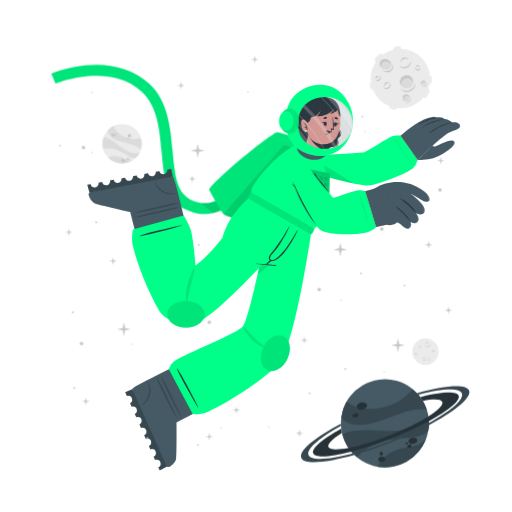
t = 0.00 s
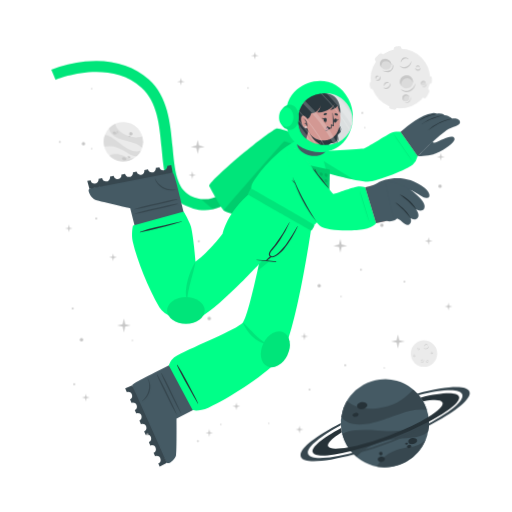
t = 1.13 s
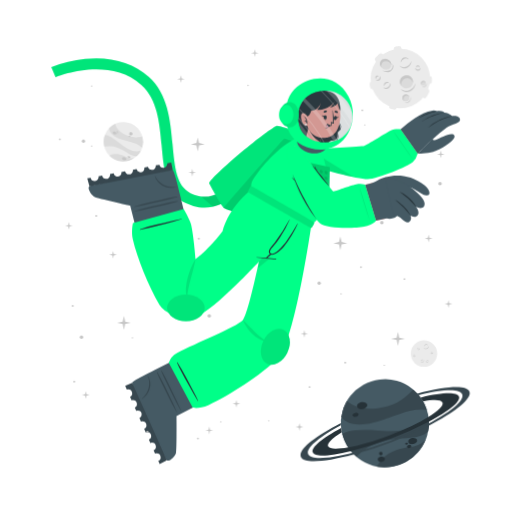
t = 1.88 s
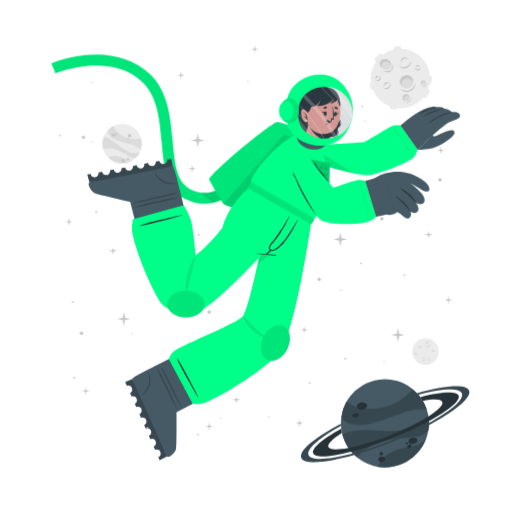
t = 3.00 s
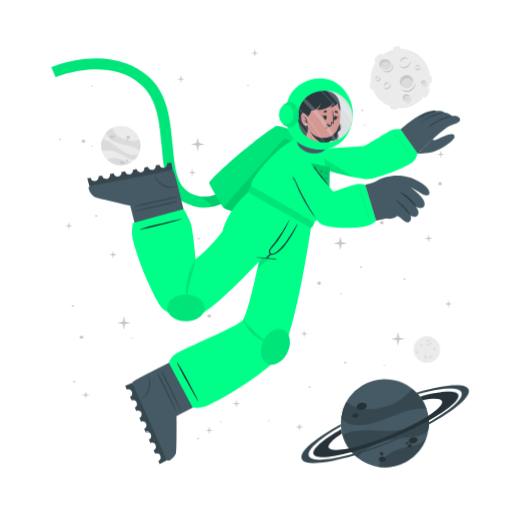
t = 4.13 s
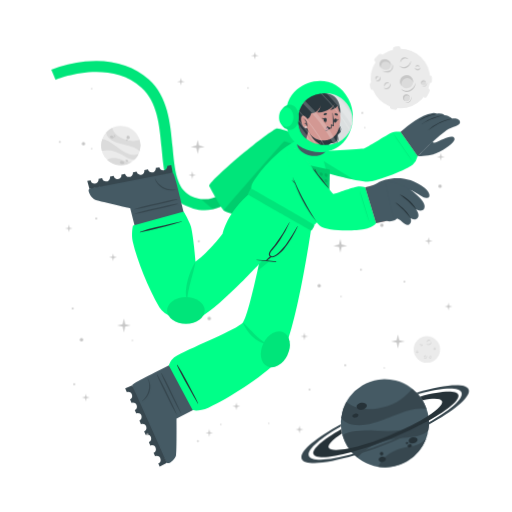
t = 4.88 s

The animated SVG that drew these frames (rendered in a browser with its animation timeline set to each time). Animation: 2 CSS @keyframes rules; one cycle of 6.00 s, repeats indefinitely.

<svg class="animated" id="freepik_stories-astronaut" xmlns="http://www.w3.org/2000/svg" viewBox="0 0 500 500" version="1.1" xmlns:xlink="http://www.w3.org/1999/xlink" xmlns:svgjs="http://svgjs.com/svgjs"><style>svg#freepik_stories-astronaut:not(.animated) .animable {opacity: 0;}svg#freepik_stories-astronaut.animated #freepik--background-complete--inject-87 {animation: 6s Infinite  linear wind;animation-delay: 0s;}svg#freepik_stories-astronaut.animated #freepik--Moon--inject-87 {animation: 6s Infinite  linear wind;animation-delay: 0s;}svg#freepik_stories-astronaut.animated #freepik--Planet--inject-87 {animation: 6s Infinite  linear wind;animation-delay: 0s;}svg#freepik_stories-astronaut.animated #freepik--Character--inject-87 {animation: 6s Infinite  linear floating;animation-delay: 0s;}svg#freepik_stories-astronaut.animated #freepik--Stars--inject-87 {animation: 6s Infinite  linear floating;animation-delay: 0s;}            @keyframes wind {                0% {                    transform: rotate( 0deg );                }                25% {                    transform: rotate( 1deg );                }                75% {                    transform: rotate( -1deg );                }            }                    @keyframes floating {                0% {                    opacity: 1;                    transform: translateY(0px);                }                50% {                    transform: translateY(-10px);                }                100% {                    opacity: 1;                    transform: translateY(0px);                }            }        </style><g id="freepik--background-complete--inject-87" class="animable" style="transform-origin: 261.359px 235.839px;"><g id="ell8jj2wzf29a"><circle cx="119.24" cy="140.32" r="19.23" style="fill: rgb(235, 235, 235); transform-origin: 119.24px 140.32px; transform: rotate(-21.46deg);" class="animable"></circle></g><path d="M137.64,145.92a22.4,22.4,0,0,0-6-3.75c-3.81-1.68-14.18-3.51-19-5.94-6.75-3.4-7.59-7.07-7.55-9a19.38,19.38,0,0,1,5.93-4.35c.48,2,2.29,8,13.5,12,5.79,2,11.33.68,13.21.22A19.13,19.13,0,0,1,137.64,145.92Z" style="fill: rgb(219, 219, 219); transform-origin: 121.778px 134.4px;" id="el0u44jcyz6dy" class="animable"></path><path d="M129.79,156.41A19.27,19.27,0,0,1,105.68,154a15.8,15.8,0,0,1,3.45-1.36c5.17-1.26,10.86,1.21,12.94,2.38A11.36,11.36,0,0,0,129.79,156.41Z" style="fill: rgb(219, 219, 219); transform-origin: 117.735px 155.928px;" id="elyvv0m17ssfi" class="animable"></path><path d="M136.5,148.8l-.24.47-.22.42c-.18.32-.36.62-.55.92s-.35.54-.53.8l-.21.29-.24.32-.24.32-.31.36-.3.36-.27.3c-.2.22-.41.43-.62.64h0c-1.2.37-2.8.21-5.15-.72-3.49-1.37-7.26-4.67-14-7.09a24,24,0,0,0-12.93-.83h0a19.17,19.17,0,0,1,.5-11.63c1.23,0,5.18.52,13.61,7.48a49.9,49.9,0,0,0,8.49,5.81c7.2,3.77,11.36,2.65,13.1,1.78h.13Z" style="fill: rgb(219, 219, 219); transform-origin: 118.269px 143.957px;" id="elspngk1qkft" class="animable"></path><path d="M118.22,156c.34-.78,1.54-1,2.68-.52s1.79,1.54,1.44,2.32-1.54,1-2.68.52S117.88,156.83,118.22,156Z" style="fill: rgb(199, 199, 199); transform-origin: 120.282px 156.9px;" id="elvip9si8ctm" class="animable"></path><path d="M123.66,154.67c.2-.44.91-.55,1.59-.26s1.08.9.89,1.34-.9.56-1.59.26S123.47,155.11,123.66,154.67Z" style="fill: rgb(199, 199, 199); transform-origin: 124.9px 155.212px;" id="elilrl5boaqe" class="animable"></path><path d="M108.75,131.05c.29-.67,1.33-.86,2.33-.42s1.57,1.33,1.28,2-1.34.86-2.34.42S108.45,131.72,108.75,131.05Z" style="fill: rgb(199, 199, 199); transform-origin: 110.553px 131.84px;" id="elrz5ppwk0rqj" class="animable"></path><path d="M112.29,130.39a.84.84,0,0,1,1.13-.28.85.85,0,0,1,.57,1,1,1,0,0,1-1.7-.74Z" style="fill: rgb(199, 199, 199); transform-origin: 113.151px 130.697px;" id="elcnobw66ek1s" class="animable"></path><path d="M112.86,132.17a.53.53,0,0,1,.71-.15c.3.13.47.41.37.62s-.41.28-.71.15S112.77,132.39,112.86,132.17Z" style="fill: rgb(199, 199, 199); transform-origin: 113.402px 132.399px;" id="el5vhyw91z4xv" class="animable"></path><path d="M124.86,132.22a1.64,1.64,0,1,1,1,1.71A1.42,1.42,0,0,1,124.86,132.22Z" style="fill: rgb(199, 199, 199); transform-origin: 126.473px 132.415px;" id="elu6nlxalpdzi" class="animable"></path><path d="M124.4,134.84a.76.76,0,1,1,.42.92A.73.73,0,0,1,124.4,134.84Z" style="fill: rgb(199, 199, 199); transform-origin: 125.123px 135.064px;" id="el30950qnzfiu" class="animable"></path><circle cx="415.48" cy="343.36" r="12.93" style="fill: rgb(235, 235, 235); transform-origin: 415.48px 343.36px;" id="el27v3aqnxgnx" class="animable"></circle><path d="M420.19,335.69a2.92,2.92,0,0,1-.48,1.75,3.45,3.45,0,0,1-1.41,1.24,2.56,2.56,0,0,1-1.9.17,2.7,2.7,0,0,1-1.44-1.12,3.71,3.71,0,0,0,1.55.69,2.33,2.33,0,0,0,.79,0,2.68,2.68,0,0,0,.76-.24l.36-.2c.11-.08.23-.15.33-.23a3.24,3.24,0,0,0,.6-.57A4.54,4.54,0,0,0,420.19,335.69Z" style="fill: rgb(199, 199, 199); transform-origin: 417.577px 337.324px;" id="elxxs6p63z56e" class="animable"></path><path d="M415.54,336.43a1.84,1.84,0,0,1,.27-1.24,2.23,2.23,0,0,1,1-.88,1.76,1.76,0,0,1,1.35-.1,1.7,1.7,0,0,1,1,.83,2.8,2.8,0,0,0-1.08-.4,1.69,1.69,0,0,0-1,.18A3.06,3.06,0,0,0,415.54,336.43Z" style="fill: rgb(199, 199, 199); transform-origin: 417.341px 335.275px;" id="elzotpo25tei" class="animable"></path><path d="M415.48,349.44a1.79,1.79,0,0,1,0,1.23,2.13,2.13,0,0,1-.75,1.05,1.71,1.71,0,0,1-2.35-.25,3.35,3.35,0,0,0,1.1.15,1.62,1.62,0,0,0,.91-.35,2.67,2.67,0,0,0,.69-.77A3.41,3.41,0,0,0,415.48,349.44Z" style="fill: rgb(199, 199, 199); transform-origin: 413.984px 350.758px;" id="elvu2btlayqs" class="animable"></path><path d="M412.8,350.91a1.14,1.14,0,0,1-.09-.87,1.49,1.49,0,0,1,.52-.76,1.2,1.2,0,0,1,.93-.23,1.1,1.1,0,0,1,.73.48,2.46,2.46,0,0,0-.75,0,1.18,1.18,0,0,0-.56.24A2.18,2.18,0,0,0,412.8,350.91Z" style="fill: rgb(199, 199, 199); transform-origin: 413.776px 349.972px;" id="el1rcc7dinerx" class="animable"></path><path d="M410.82,337.8a1.15,1.15,0,0,1,.37.83,1.3,1.3,0,0,1-.37.92,1.15,1.15,0,0,1-.95.32,1.35,1.35,0,0,1-.81-.39,3.94,3.94,0,0,0,.8-.05,1.06,1.06,0,0,0,.56-.28,1.37,1.37,0,0,0,.33-.56A2.45,2.45,0,0,0,410.82,337.8Z" style="fill: rgb(199, 199, 199); transform-origin: 410.125px 338.84px;" id="elcdieyju2z1m" class="animable"></path><path d="M409.22,339.06a.74.74,0,0,1-.33-.57.91.91,0,0,1,.26-.68.82.82,0,0,1,.71-.23.81.81,0,0,1,.55.34,4.08,4.08,0,0,0-.54.1.76.76,0,0,0-.32.19,1.13,1.13,0,0,0-.22.32A2.13,2.13,0,0,0,409.22,339.06Z" style="fill: rgb(199, 199, 199); transform-origin: 409.65px 338.315px;" id="elztxrveifd2" class="animable"></path><path d="M419.81,351.44a1.14,1.14,0,0,1-.72.56,1.26,1.26,0,0,1-1-.14,1.14,1.14,0,0,1-.54-.83,1.36,1.36,0,0,1,.18-.89,3.66,3.66,0,0,0,.25.77,1,1,0,0,0,.4.47,1.32,1.32,0,0,0,.63.18A2.6,2.6,0,0,0,419.81,351.44Z" style="fill: rgb(199, 199, 199); transform-origin: 418.673px 351.093px;" id="elp9w1888kt6q" class="animable"></path><path d="M418.2,350.19a.75.75,0,0,1,.47-.45.87.87,0,0,1,.72.08.82.82,0,0,1,.4.63.9.9,0,0,1-.19.62,4.78,4.78,0,0,0-.24-.5.63.63,0,0,0-.25-.26.91.91,0,0,0-.37-.13A1.65,1.65,0,0,0,418.2,350.19Z" style="fill: rgb(199, 199, 199); transform-origin: 418.996px 350.383px;" id="elk5sfgj0mexf" class="animable"></path><path d="M424.24,342.34a1.16,1.16,0,0,1-.28.86,1.27,1.27,0,0,1-.88.44,1.13,1.13,0,0,1-.92-.39,1.29,1.29,0,0,1-.35-.83,3.82,3.82,0,0,0,.63.5,1.09,1.09,0,0,0,.6.16,1.31,1.31,0,0,0,.62-.21A2.35,2.35,0,0,0,424.24,342.34Z" style="fill: rgb(199, 199, 199); transform-origin: 423.027px 342.991px;" id="el1vt0cooqnoc" class="animable"></path><path d="M422.2,342.21a.75.75,0,0,1,.14-.64.93.93,0,0,1,.65-.34.8.8,0,0,1,.68.3.88.88,0,0,1,.19.62,3.83,3.83,0,0,0-.48-.28.74.74,0,0,0-.36-.08,1.13,1.13,0,0,0-.38.1A2.38,2.38,0,0,0,422.2,342.21Z" style="fill: rgb(199, 199, 199); transform-origin: 423.021px 341.719px;" id="eltoxg5b28oz" class="animable"></path><path d="M407.1,345.26a1.13,1.13,0,0,1-.27.87,1.27,1.27,0,0,1-.88.44,1.16,1.16,0,0,1-.93-.39,1.4,1.4,0,0,1-.35-.83,4.33,4.33,0,0,0,.64.5,1.07,1.07,0,0,0,.6.16,1.35,1.35,0,0,0,.62-.21A2,2,0,0,0,407.1,345.26Z" style="fill: rgb(199, 199, 199); transform-origin: 405.889px 345.916px;" id="elfzuenz3ixp" class="animable"></path><path d="M405.07,345.14a.75.75,0,0,1,.14-.64.89.89,0,0,1,.64-.34.79.79,0,0,1,.68.3.85.85,0,0,1,.2.62,3.83,3.83,0,0,0-.48-.28.66.66,0,0,0-.36-.08,1.13,1.13,0,0,0-.38.1A2.38,2.38,0,0,0,405.07,345.14Z" style="fill: rgb(199, 199, 199); transform-origin: 405.891px 344.649px;" id="el2zrggol8srg" class="animable"></path></g><g id="freepik--Moon--inject-87" class="animable" style="transform-origin: 391.45px 76.1246px;"><path d="M370.11,60.15l3.44-3.43a2.52,2.52,0,0,0,0-3.56h0a2.5,2.5,0,0,0-3.56,0l-3.44,3.43a2.52,2.52,0,0,0,0,3.56h0A2.52,2.52,0,0,0,370.11,60.15Z" style="fill: rgb(235, 235, 235); transform-origin: 370.05px 56.6508px;" id="elg4gsi29msgk" class="animable"></path><path d="M417,94.19l2.18-4.34a2.5,2.5,0,0,0-1.12-3.38h0a2.51,2.51,0,0,0-3.38,1.12l-2.18,4.34a2.53,2.53,0,0,0,1.12,3.38h0A2.52,2.52,0,0,0,417,94.19Z" style="fill: rgb(235, 235, 235); transform-origin: 415.845px 90.8883px;" id="eljwn6x7e4osb" class="animable"></path><path d="M387,50.45l2.58-.36a2.52,2.52,0,0,0,2.14-2.85h0a2.52,2.52,0,0,0-2.85-2.14l-2.58.37a2.52,2.52,0,0,0-2.14,2.85h0A2.51,2.51,0,0,0,387,50.45Z" style="fill: rgb(235, 235, 235); transform-origin: 387.935px 47.7758px;" id="elbgpm0axxr6" class="animable"></path><path d="M366.46,84.53l-.37-2.59a2.52,2.52,0,0,0-2.85-2.13h0a2.52,2.52,0,0,0-2.14,2.85l.37,2.58a2.53,2.53,0,0,0,2.85,2.14h0A2.52,2.52,0,0,0,366.46,84.53Z" style="fill: rgb(235, 235, 235); transform-origin: 363.78px 83.5943px;" id="elj0wp0ra269" class="animable"></path><g id="ela4ui8ckk8a6"><rect x="415.49" y="75.26" width="7.64" height="5.03" rx="2.16" style="fill: rgb(235, 235, 235); transform-origin: 419.31px 77.775px; transform: rotate(90deg);" class="animable"></rect></g><path d="M382.28,106.41l2.52.68a2.52,2.52,0,0,0,3.08-1.78h0a2.52,2.52,0,0,0-1.78-3.09l-2.52-.67a2.51,2.51,0,0,0-3.08,1.78h0A2.51,2.51,0,0,0,382.28,106.41Z" style="fill: rgb(235, 235, 235); transform-origin: 384.19px 104.319px;" id="elim85jq1pr6m" class="animable"></path><circle cx="391" cy="76.69" r="29.05" style="fill: rgb(235, 235, 235); transform-origin: 391px 76.69px;" id="elvekwtezdj" class="animable"></circle><path d="M401.57,59.46a6.51,6.51,0,0,1-1.08,3.94,7.8,7.8,0,0,1-3.15,2.79,5.76,5.76,0,0,1-4.27.36,6,6,0,0,1-3.25-2.49,8.71,8.71,0,0,0,3.49,1.53,5.07,5.07,0,0,0,1.78,0,5.38,5.38,0,0,0,1.69-.54,9.1,9.1,0,0,0,.81-.44c.26-.17.52-.33.76-.52a8.54,8.54,0,0,0,1.35-1.27A9.92,9.92,0,0,0,401.57,59.46Z" style="fill: rgb(199, 199, 199); transform-origin: 395.699px 63.1311px;" id="el45jlg56rumr" class="animable"></path><path d="M391.13,61.13a4.13,4.13,0,0,1,.6-2.78,5.18,5.18,0,0,1,2.19-2,3.9,3.9,0,0,1,3-.22A3.84,3.84,0,0,1,399.12,58a6.52,6.52,0,0,0-2.41-.89,3.94,3.94,0,0,0-2.24.4A6.81,6.81,0,0,0,391.13,61.13Z" style="fill: rgb(199, 199, 199); transform-origin: 395.105px 58.5293px;" id="elgoadzzmmz88" class="animable"></path><path d="M381.29,81.08a3.94,3.94,0,0,1,.07,2.77,4.82,4.82,0,0,1-1.68,2.35,3.78,3.78,0,0,1-2.86.77,3.84,3.84,0,0,1-2.43-1.34,7,7,0,0,0,2.48.35,3.69,3.69,0,0,0,2-.79,6,6,0,0,0,1.55-1.73A7.44,7.44,0,0,0,381.29,81.08Z" style="fill: rgb(199, 199, 199); transform-origin: 377.984px 84.0434px;" id="el0vv52a6e0bn" class="animable"></path><path d="M375.27,84.38a2.57,2.57,0,0,1-.19-1.95,3.19,3.19,0,0,1,1.16-1.7,2.65,2.65,0,0,1,2.08-.52A2.44,2.44,0,0,1,380,81.28a5.58,5.58,0,0,0-1.7-.08,2.69,2.69,0,0,0-1.26.54A4.94,4.94,0,0,0,375.27,84.38Z" style="fill: rgb(199, 199, 199); transform-origin: 377.485px 82.2756px;" id="elwg23aubz3te" class="animable"></path><path d="M370.87,74.62a2.57,2.57,0,0,1,.83,1.86,2.85,2.85,0,0,1-.82,2,2.52,2.52,0,0,1-2.13.73,3.06,3.06,0,0,1-1.83-.87,10,10,0,0,0,1.81-.12,2.33,2.33,0,0,0,1.25-.63,2.88,2.88,0,0,0,.73-1.26A5.13,5.13,0,0,0,370.87,74.62Z" style="fill: rgb(199, 199, 199); transform-origin: 369.31px 76.9261px;" id="el27emuvomp0c" class="animable"></path><path d="M367.27,77.44a1.68,1.68,0,0,1-.72-1.29,2,2,0,0,1,.58-1.52,1.77,1.77,0,0,1,1.58-.51,1.88,1.88,0,0,1,1.25.75,10.76,10.76,0,0,0-1.23.24,1.6,1.6,0,0,0-.7.41,2.28,2.28,0,0,0-.49.73A4.57,4.57,0,0,0,367.27,77.44Z" style="fill: rgb(199, 199, 199); transform-origin: 368.253px 75.7663px;" id="el9m34tjkfdiw" class="animable"></path><path d="M410.67,66a2.6,2.6,0,0,1-.62,1.94,2.84,2.84,0,0,1-2,1,2.57,2.57,0,0,1-2.07-.87,3,3,0,0,1-.78-1.87,9,9,0,0,0,1.43,1.11,2.23,2.23,0,0,0,1.34.36,3,3,0,0,0,1.39-.45A5.56,5.56,0,0,0,410.67,66Z" style="fill: rgb(199, 199, 199); transform-origin: 407.941px 67.4719px;" id="el6lg16eipefs" class="animable"></path><path d="M406.11,65.73a1.66,1.66,0,0,1,.31-1.44,2,2,0,0,1,1.44-.76,1.82,1.82,0,0,1,1.53.68,1.88,1.88,0,0,1,.43,1.39,9.72,9.72,0,0,0-1.08-.63,1.49,1.49,0,0,0-.8-.17,2.38,2.38,0,0,0-.85.22A4.64,4.64,0,0,0,406.11,65.73Z" style="fill: rgb(199, 199, 199); transform-origin: 407.944px 64.6284px;" id="eljd5klynt12k" class="animable"></path><g id="elgyto17yelxq"><ellipse cx="397.01" cy="79.87" rx="6.44" ry="6.4" style="fill: rgb(219, 219, 219); transform-origin: 397.01px 79.87px; transform: rotate(-65.97deg);" class="animable"></ellipse></g><path d="M400,76.84a5.81,5.81,0,0,1,3.31,4.1,6.41,6.41,0,1,0-11.2,3.11,5.78,5.78,0,0,1,.2-4.24A5.84,5.84,0,0,1,400,76.84Z" style="fill: rgb(199, 199, 199); transform-origin: 396.987px 78.7649px;" id="el5zcz64ev2ws" class="animable"></path><path d="M405.88,81a8.26,8.26,0,0,1-1.41,4.8,9.87,9.87,0,0,1-3.87,3.38,7.16,7.16,0,0,1-5.18.47,7.62,7.62,0,0,1-4-3,10.25,10.25,0,0,0,4.28,2,10.54,10.54,0,0,0,1.13.11,5.87,5.87,0,0,0,1.11-.09A7.1,7.1,0,0,0,400,88c.34-.17.69-.36,1-.55s.65-.42.94-.67a10.52,10.52,0,0,0,1.67-1.6A11.59,11.59,0,0,0,405.88,81Z" style="fill: rgb(199, 199, 199); transform-origin: 398.651px 85.4656px;" id="elmy2t38n0x8s" class="animable"></path><path d="M412.91,83.39a2.4,2.4,0,1,0-1.78-2.87A2.39,2.39,0,0,0,412.91,83.39Z" style="fill: rgb(219, 219, 219); transform-origin: 413.468px 81.0561px;" id="elkisc4i4zeh" class="animable"></path><path d="M414.34,79.73A2.18,2.18,0,0,1,415.85,81,2.43,2.43,0,0,0,414,78.71a2.4,2.4,0,0,0-2.87,1.81,2.37,2.37,0,0,0,.84,2.41,2.12,2.12,0,0,1-.23-1.57A2.17,2.17,0,0,1,414.34,79.73Z" style="fill: rgb(199, 199, 199); transform-origin: 413.458px 80.7904px;" id="el1p11nnfm0h8" class="animable"></path><path d="M416.78,80.82a2.9,2.9,0,0,1-.12,1.88,3.54,3.54,0,0,1-1.18,1.55,2.64,2.64,0,0,1-1.91.54,2.74,2.74,0,0,1-1.69-.86,4.09,4.09,0,0,0,1.71.37,2.65,2.65,0,0,0,1.51-.55A4.36,4.36,0,0,0,416.78,80.82Z" style="fill: rgb(199, 199, 199); transform-origin: 414.381px 82.813px;" id="elykjsob96ve" class="animable"></path><path d="M396.44,98.94a3.41,3.41,0,1,0-3.21-3.59A3.41,3.41,0,0,0,396.44,98.94Z" style="fill: rgb(219, 219, 219); transform-origin: 396.635px 95.5356px;" id="elh9qv4jy2k8r" class="animable"></path><path d="M397.54,93.46a3.07,3.07,0,0,1,2.41,1.4A3.4,3.4,0,1,0,395,98.53a3.1,3.1,0,0,1,2.54-5.07Z" style="fill: rgb(199, 199, 199); transform-origin: 396.584px 95.335px;" id="el6orknr54k6s" class="animable"></path><path d="M401.22,94.38a4.48,4.48,0,0,1,.19,2.64,5.13,5.13,0,0,1-1.27,2.4,3.72,3.72,0,0,1-2.46,1.21,4.06,4.06,0,0,1-2.56-.69,5.23,5.23,0,0,0,2.5.2A3.76,3.76,0,0,0,399.68,99a5.84,5.84,0,0,0,1.26-2.1A6.18,6.18,0,0,0,401.22,94.38Z" style="fill: rgb(199, 199, 199); transform-origin: 398.323px 97.5099px;" id="el01e5i3ptayyl" class="animable"></path><path d="M381.24,66c-1.53,2.35-4.93,2.85-7.58,1.11s-3.57-5.05-2-7.4,4.93-2.84,7.59-1.11S382.78,63.69,381.24,66Z" style="fill: rgb(219, 219, 219); transform-origin: 376.446px 62.8572px;" id="elbq3faafg55d" class="animable"></path><path d="M372.8,62a4.43,4.43,0,0,0-.25,4.28,5.25,5.25,0,0,1-.92-6.49c1.53-2.35,4.93-2.85,7.59-1.11A5.83,5.83,0,0,1,382,63.9a5.53,5.53,0,0,0-2.29-3C377.28,59.37,374.19,59.82,372.8,62Z" style="fill: rgb(199, 199, 199); transform-origin: 376.453px 61.9611px;" id="el429auomsk9p" class="animable"></path><path d="M383.12,62.16a5.49,5.49,0,0,1,.75,4.14,5.12,5.12,0,0,1-.95,2,6.39,6.39,0,0,1-1.66,1.53,6.23,6.23,0,0,1-2.15.73,7.29,7.29,0,0,1-2.19-.06,9.09,9.09,0,0,1-3.84-1.67,17.88,17.88,0,0,0,3.95.68,6.51,6.51,0,0,0,3.58-.77A5.47,5.47,0,0,0,382,67.59a5,5,0,0,0,.94-1.57A7.25,7.25,0,0,0,383.12,62.16Z" style="fill: rgb(199, 199, 199); transform-origin: 378.538px 66.3877px;" id="elxh6vzl9cd2" class="animable"></path></g><g id="freepik--Planet--inject-87" class="animable" style="transform-origin: 376.139px 413.34px;"><g id="elqxy29avnnm"><circle cx="375.87" cy="413.34" r="43.02" style="fill: rgb(69, 90, 100); transform-origin: 375.87px 413.34px; transform: rotate(-74.9951deg);" class="animable"></circle></g><path d="M416.74,399.89a50.6,50.6,0,0,0-15.8.88c-9.14,1.83-30.47,11.81-42.37,13.55-16.73,2.46-23-3.17-25.36-6.69a43,43,0,0,1,5.28-15.58c3.38,2.95,14.49,11.72,40.09,4.53,13.2-3.72,21.59-13.34,24.44-16.6A42.76,42.76,0,0,1,416.74,399.89Z" style="fill: rgb(55, 71, 79); transform-origin: 374.975px 397.452px;" id="elb5er6chiop7" class="animable"></path><path d="M415.87,429.18a43.05,43.05,0,0,1-47.24,26.58,34.45,34.45,0,0,1,4.55-6.94c7.84-9,21.44-11.76,26.75-12.3A25.27,25.27,0,0,0,415.87,429.18Z" style="fill: rgb(55, 71, 79); transform-origin: 392.25px 442.775px;" id="elwzv45lqlivd" class="animable"></path><path d="M418.36,406.64c.07.39.12.77.17,1.16s.09.71.13,1.06c.08.8.15,1.6.18,2.39s.06,1.44.06,2.14c0,.27,0,.53,0,.8s0,.6,0,.89,0,.6,0,.9-.05.7-.08,1.06-.06.7-.1,1-.08.6-.11.9c-.09.66-.19,1.3-.31,1.95h0c-1.72,2.21-4.86,4-10.34,5.31-8.16,2-19.29.8-34.76,5.06a53.84,53.84,0,0,0-24.73,15.11h0a42.85,42.85,0,0,1-14.05-21.9c2.19-1.67,10.15-5.73,34.51-3.84a112.29,112.29,0,0,0,23-.3c18-2.36,24.21-9.77,26.27-13.61h0A1.82,1.82,0,0,1,418.36,406.64Z" style="fill: rgb(55, 71, 79); transform-origin: 376.66px 426.505px;" id="el6xaqx8a0spo" class="animable"></path><path d="M358.4,395.52c.37,1.88-1.55,3.83-4.28,4.35s-5.23-.56-5.6-2.44,1.56-3.82,4.28-4.35S358,393.65,358.4,395.52Z" style="fill: rgb(38, 50, 56); transform-origin: 353.46px 396.474px;" id="elua7um21gpus" class="animable"></path><path d="M350.11,404.94c.2,1.06-1,2.17-2.6,2.49s-3.13-.28-3.33-1.34.95-2.17,2.59-2.49S349.9,403.89,350.11,404.94Z" style="fill: rgb(38, 50, 56); transform-origin: 347.145px 405.515px;" id="el818fcthgbcj" class="animable"></path><path d="M407.54,429.57c.31,1.6-1.38,3.27-3.76,3.74s-4.58-.47-4.89-2.07,1.37-3.28,3.76-3.74S407.23,428,407.54,429.57Z" style="fill: rgb(38, 50, 56); transform-origin: 403.215px 430.408px;" id="elsb9sxh5nkpg" class="animable"></path><path d="M401.85,435.28c.17.85-.61,1.72-1.74,1.94a1.87,1.87,0,0,1-2.33-1.15c-.17-.85.61-1.72,1.74-1.94A1.87,1.87,0,0,1,401.85,435.28Z" style="fill: rgb(38, 50, 56); transform-origin: 399.815px 435.675px;" id="elxlrus8oid8n" class="animable"></path><path d="M398.54,432.72c.1.51-.4,1-1.12,1.18s-1.38-.17-1.48-.68.4-1,1.12-1.18S398.44,432.21,398.54,432.72Z" style="fill: rgb(38, 50, 56); transform-origin: 397.24px 432.97px;" id="elwd8ltb82kmr" class="animable"></path><path d="M376.35,447.84c.28,1.44-1,2.9-3,3.27s-3.68-.5-4-1.93,1-2.89,2.95-3.26S376.08,446.41,376.35,447.84Z" style="fill: rgb(38, 50, 56); transform-origin: 372.845px 448.515px;" id="el7yknj3pzzie" class="animable"></path><path d="M373.89,442.43a1.71,1.71,0,1,1-1.95-1.16A1.6,1.6,0,0,1,373.89,442.43Z" style="fill: rgb(38, 50, 56); transform-origin: 372.261px 442.94px;" id="el3ct2y1hoaxi" class="animable"></path><path d="M418.84,411.25a346.49,346.49,0,0,1-36.64,16.83,342.87,342.87,0,0,1-39.21,13c-20.61,5.36-35.3,6.29-37.19,1.5s9.19-14.09,27.36-24.08c.12,1,.28,2,.47,3l.24,1.14c-9.22,5.86-14.34,10.93-13.19,13.85s8.58,3.14,19.59,1c10.78-2.08,25-6.36,40.23-12.37s28.57-12.64,37.86-18.51c9.46-5.95,14.73-11.13,13.56-14.09s-8.33-3.11-19-1.11a39.26,39.26,0,0,0-2.42-3.66c20.51-5.31,35.53-6.12,37.42-1.34S438.08,400.88,418.84,411.25Z" style="fill: rgb(38, 50, 56); transform-origin: 376.855px 414.472px;" id="el5hlcu0zbsqr" class="animable"></path><path d="M418.86,415.07a383.2,383.2,0,0,1-35.81,16.44h0A380.06,380.06,0,0,1,346,444.31c-28.14,8-49.06,9.59-51.78,2.82s13.19-19.8,38.63-33.31c0,.66,0,1.33.08,2-21.11,11.64-34,22.68-31.68,28.49s19.63,4.87,43.31-1.47A359.42,359.42,0,0,0,418.89,413c21.4-11.74,34.49-22.91,32.14-28.76s-19.17-4.89-42.38,1.23c-.43-.51-.88-1-1.34-1.5,27.63-7.77,48.08-9.23,50.76-2.54S444.64,401.45,418.86,415.07Z" style="fill: rgb(55, 71, 79); transform-origin: 376.139px 414.278px;" id="elotf5ft4ej6s" class="animable"></path></g><g id="freepik--Character--inject-87" class="animable" style="transform-origin: 249.682px 261.365px;"><path d="M194.2,208.66a44.5,44.5,0,0,1-12.75-4c-19.36-9.4-21.44-32.18-23.64-56.3-2-22.22-4.13-45.19-19.67-59.06-32.35-28.84-83.35-7.81-83.86-7.59l-4.19-9.88a124.34,124.34,0,0,1,33.06-8c25-2.52,46.52,3.5,62.12,17.42,18.71,16.68,21.11,42.93,23.22,66.09,2,21.93,3.73,40.87,17.64,47.62,29.16,14.15,48.44-21.19,49.24-22.7l9.48,5a77.22,77.22,0,0,1-16.57,20.32C217.57,206.71,206,210.43,194.2,208.66Z" style="fill: rgb(0, 255, 136); transform-origin: 147.47px 136.179px;" id="elbcjpxwui03" class="animable"></path><g id="eluu7b9fhfp5"><path d="M194.2,208.66a44.5,44.5,0,0,1-12.75-4c-19.36-9.4-21.44-32.18-23.64-56.3-2-22.22-4.13-45.19-19.67-59.06-32.35-28.84-83.35-7.81-83.86-7.59l-4.19-9.88a124.34,124.34,0,0,1,33.06-8c25-2.52,46.52,3.5,62.12,17.42,18.71,16.68,21.11,42.93,23.22,66.09,2,21.93,3.73,40.87,17.64,47.62,29.16,14.15,48.44-21.19,49.24-22.7l9.48,5a77.22,77.22,0,0,1-16.57,20.32C217.57,206.71,206,210.43,194.2,208.66Z" style="opacity: 0.1; transform-origin: 147.47px 136.179px;" class="animable"></path></g><g id="el5ee7hk85jfo"><path d="M244.85,177.29a77.09,77.09,0,0,1-16.57,20.31c-6.44,5.48-13.2,9-20.13,10.56L196.08,198c23.52,3.15,38.58-24.45,39.3-25.77Z" style="opacity: 0.1; transform-origin: 220.465px 190.195px;" class="animable"></path></g><path d="M278.67,229.5c-.95.56-57.57-18.31-60-20.06a1.59,1.59,0,0,1-.31-.29c-2.77-2.73-13.24-22-14-23.51-1.84-3.85,55.21-51.93,65.82-56.39,2.66-1.12,37.51,11.34,42.73,16.4,2.24,2.17,6.45,10.95,6.22,12.15h0C318.76,159.52,279.63,228.94,278.67,229.5Z" style="fill: rgb(0, 255, 136); transform-origin: 261.728px 179.346px;" id="eluqpi4z219ws" class="animable"></path><g id="elckgcp07qyvb"><path d="M278.67,229.5c-.95.56-57.57-18.31-60-20.06a1.59,1.59,0,0,1-.31-.29c-2.77-2.73-13.24-22-14-23.51-1.84-3.85,55.21-51.93,65.82-56.39,2.66-1.12,37.51,11.34,42.73,16.4,2.24,2.17,6.45,10.95,6.22,12.15h0C318.76,159.52,279.63,228.94,278.67,229.5Z" style="opacity: 0.1; transform-origin: 261.728px 179.346px;" class="animable"></path></g><g id="elkzy5t5bhfen"><path d="M278.67,229.5c-.95.56-57.57-18.31-60-20.06a1.59,1.59,0,0,1-.31-.29c10.24-11.85,58.36-67.42,59.22-67.56s33.84,12.65,41.56,16.22C318.76,159.52,279.63,228.94,278.67,229.5Z" style="opacity: 0.1; transform-origin: 268.75px 185.551px;" class="animable"></path></g><path d="M196.48,344.63l-45.12,22.73c-8.64,4.29-16.14,8.22-19.83,10.61a.09.09,0,0,0-.06,0c-1.4.9-2.24,1.57-2.36,2l0,.08c-.46,3.44,31.87,73.53,33.82,75.59s8-3.33,8.91-7.05.53-36.1.53-36.1l44.85-23.13Z" style="fill: rgb(69, 90, 100); transform-origin: 173.163px 400.363px;" id="elqrekbpat8bk" class="animable"></path><path d="M122.25,383l1.61,3.65a3.8,3.8,0,0,1,1.31-.23,3.9,3.9,0,0,1,1.83,7.34l1.45,3.32a3.82,3.82,0,0,1,1.36-.25,3.89,3.89,0,0,1,1.78,7.35l1.46,3.33a3.55,3.55,0,0,1,1.39-.27,3.89,3.89,0,0,1,3.89,3.89,3.85,3.85,0,0,1-2.15,3.48l1.46,3.31a4.06,4.06,0,0,1,1.45-.27,3.89,3.89,0,0,1,1.69,7.4l1.46,3.31a3.84,3.84,0,0,1,1.48-.3,3.89,3.89,0,0,1,1.65,7.42l1.46,3.31a3.58,3.58,0,0,1,1.52-.32,3.9,3.9,0,0,1,1.62,7.44l1.46,3.32a3.64,3.64,0,0,1,1.57-.35,3.9,3.9,0,0,1,1.57,7.46l1.37,3.12,7-3.79L129.11,380Z" style="fill: rgb(55, 71, 79); transform-origin: 142.595px 419.73px;" id="elkbk5adc8q" class="animable"></path><path d="M144.47,373.18a16.37,16.37,0,0,1,1.62,13.09c-1.18,3.56-3.52,7.36-7.28,9.3-.11.06-.22-.14-.12-.21,6.4-4.92,9-14.69,5.56-22.06A.13.13,0,0,1,144.47,373.18Z" style="fill: rgb(55, 71, 79); transform-origin: 142.716px 384.361px;" id="eldduct9i25vh" class="animable"></path><path d="M153.72,369.74c2.88,4.77,5.37,9.78,7.8,14.79s4.78,9.94,7.13,14.93c1.34,2.86,2.68,5.73,3.86,8.66a.16.16,0,0,1-.29.14c-2.81-4.81-5.27-9.84-7.79-14.8s-5-9.85-7.34-14.83c-1.37-2.86-2.65-5.74-3.8-8.69A.24.24,0,0,1,153.72,369.74Z" style="fill: rgb(55, 71, 79); transform-origin: 162.903px 388.992px;" id="ellben7j63tba" class="animable"></path><path d="M157.88,368.33c2.89,4.77,5.37,9.78,7.8,14.8s4.78,9.94,7.13,14.93c1.34,2.86,2.68,5.73,3.86,8.65a.16.16,0,0,1-.29.14c-2.81-4.81-5.27-9.84-7.79-14.8s-5-9.85-7.34-14.83c-1.36-2.86-2.65-5.74-3.8-8.69A.24.24,0,0,1,157.88,368.33Z" style="fill: rgb(55, 71, 79); transform-origin: 167.063px 387.582px;" id="elonj3lybd7b" class="animable"></path><path d="M164.81,360.58l23.33,43.76s7,1.51,15.68-2.51c19.21-8.87,51.37-29.51,67.45-45.36C287.89,340.08,304.2,225.2,304.2,225.2L265,202.58s-20.36,108.33-27.84,116.15c-6.75,7.06-45.89,22.51-64.34,32.17A16.53,16.53,0,0,0,164.81,360.58Z" style="fill: rgb(0, 255, 136); transform-origin: 234.505px 303.599px;" id="el5zu7pnrfpka" class="animable"></path><path d="M173.21,360.06c3.07,4.66,5.75,9.56,8.38,14.48s5.16,9.74,7.7,14.64c1.46,2.8,2.91,5.62,4.21,8.49a.17.17,0,0,1-.29.16c-3-4.7-5.65-9.63-8.37-14.49s-5.35-9.65-7.92-14.53c-1.47-2.8-2.87-5.63-4.13-8.53A.24.24,0,0,1,173.21,360.06Z" style="fill: rgb(38, 50, 56); transform-origin: 183.142px 378.925px;" id="el9d8xpylj32l" class="animable"></path><g id="el5082wc7ly5i"><path d="M251.64,268.16l52.56-43L265,202.58S258.6,236.8,251.64,268.16Z" style="opacity: 0.1; transform-origin: 277.92px 235.37px;" class="animable"></path></g><g id="elq3lhlrpzjg"><path d="M260.8,339.2a9.27,9.27,0,0,1-4.14-.38,19.56,19.56,0,0,1-3.85-1.64,31.21,31.21,0,0,1-6.57-5c-1-1-1.88-2-2.77-3s-1.7-2.13-2.45-3.26-1.46-2.29-2.11-3.47-1.23-2.43-1.72-3.71a39.39,39.39,0,0,1,3,2.76c.94.95,1.92,1.86,2.81,2.82s1.86,1.86,2.75,2.82l1.39,1.38c.46.46.89.95,1.37,1.38,1.85,1.82,3.74,3.56,5.72,5.19A23.49,23.49,0,0,0,260.8,339.2Z" style="opacity: 0.1; transform-origin: 248.995px 329.012px;" class="animable"></path></g><g id="el0u9ecwkegnq"><ellipse cx="268.93" cy="344.82" rx="18.38" ry="13.04" style="fill: rgb(0, 255, 136); transform-origin: 268.93px 344.82px; transform: rotate(-64.61deg);" class="animable"></ellipse></g><g id="elhn9l4yfkv3u"><ellipse cx="268.93" cy="344.82" rx="18.38" ry="13.04" style="opacity: 0.1; transform-origin: 268.93px 344.82px; transform: rotate(-64.61deg);" class="animable"></ellipse></g><path d="M187.77,245.91l-11.92-49.09c-2.23-9.39-4.35-17.59-5.84-21.72,0,0,0,0,0-.07a6.82,6.82,0,0,0-1.38-2.74s0,0-.07,0c-3.24-1.23-78.83,14.38-81.28,15.82s1.43,8.53,4.85,10.27,35,8.69,35,8.69L139.51,256Z" style="fill: rgb(69, 90, 100); transform-origin: 137.14px 214.111px;" id="eleetreooq01t" class="animable"></path><path d="M167.23,164.93l-3.92.74a3.75,3.75,0,0,1-.06,1.33,3.9,3.9,0,0,1-7.57.11l-3.56.67a3.79,3.79,0,0,1-.07,1.38,3.89,3.89,0,0,1-7.56.07l-3.57.66a3.79,3.79,0,0,1,0,1.42,3.9,3.9,0,0,1-4.68,2.91,3.83,3.83,0,0,1-2.89-2.88l-3.56.67a4.08,4.08,0,0,1-.07,1.47,3.89,3.89,0,0,1-7.58,0l-3.56.67a3.89,3.89,0,0,1-4.72,4.42,3.91,3.91,0,0,1-2.93-3l-3.55.68a3.69,3.69,0,0,1,0,1.55,3.9,3.9,0,0,1-7.62-.11l-3.56.67a3.65,3.65,0,0,1,0,1.61,3.89,3.89,0,0,1-7.62-.16l-3.35.63,2.11,7.63,81.36-15.77Z" style="fill: rgb(55, 71, 79); transform-origin: 126.965px 176.5px;" id="elxodhjxahd1m" class="animable"></path><path d="M171.74,188.79a16.37,16.37,0,0,1-13.12-1.39c-3.2-2-6.37-5.09-7.41-9.2,0-.11.19-.18.24-.06,3.34,7.34,12.27,12.06,20.22,10.41A.13.13,0,0,1,171.74,188.79Z" style="fill: rgb(55, 71, 79); transform-origin: 161.505px 183.822px;" id="elqfml9dz6oy" class="animable"></path><path d="M173,198.58c-5.3,1.73-10.74,3-16.18,4.24s-10.76,2.41-16.16,3.56c-3.08.66-6.18,1.32-9.3,1.81a.16.16,0,0,1-.07-.32c5.32-1.65,10.77-2.9,16.18-4.24s10.72-2.61,16.11-3.79c3.09-.68,6.18-1.28,9.32-1.72A.24.24,0,0,1,173,198.58Z" style="fill: rgb(55, 71, 79); transform-origin: 152.153px 203.157px;" id="elg9wfux7ermu" class="animable"></path><path d="M173.43,203c-5.31,1.73-10.75,3-16.18,4.24s-10.77,2.41-16.16,3.56c-3.09.66-6.19,1.32-9.31,1.81a.16.16,0,0,1-.06-.32c5.32-1.65,10.77-2.9,16.17-4.23s10.73-2.61,16.11-3.8c3.1-.67,6.19-1.27,9.33-1.72A.24.24,0,0,1,173.43,203Z" style="fill: rgb(55, 71, 79); transform-origin: 152.581px 207.576px;" id="elzxheyrb6j4" class="animable"></path><path d="M304.26,225.23s-10.86,11.9-20.08,21.25c-6.73,6.84-12.95,12.66-14.6,12.69-1.87,0-10.38-.9-13.2-1.27,0,0-41.94,46.14-63.47,57.3-7.37,3.82-30.52-.1-37.22-11.42-10.87-18.37-21.9-46.13-25.93-63.59-1.8-7.79.05-16.21.05-16.21l49.59-13.7s5.36,8.93,7,14.54c2.42,8.47,4.59,34.41,4.59,34.41,13.41-9.58,26.47-27.28,26.47-27.28s3.86-20.56,28-40.75Z" style="fill: rgb(0, 255, 136); transform-origin: 216.616px 253.91px;" id="el7t5e406inj9" class="animable"></path><path d="M269.53,258.92a109.54,109.54,0,0,0-19-1.46.2.2,0,0,0,0,.39c6.29.67,12.63,1.5,18.94,1.83A.38.38,0,0,0,269.53,258.92Z" style="fill: rgb(38, 50, 56); transform-origin: 260.127px 258.568px;" id="eljbuezjo7zun" class="animable"></path><path d="M290.7,225.07c.08-.19-.21-.4-.31-.21A193.26,193.26,0,0,1,280,241.31c-1.7,2.48-11.92,15.71-15.85,12.12-.66-.61-.62-1.57-.1-2.78.63-1.45,2.09-2.84,3.09-4.08,2.2-2.74,4.31-5.54,6.28-8.44A94.74,94.74,0,0,0,282.85,221a.17.17,0,0,0-.3-.15,178.74,178.74,0,0,1-14.62,22.77c-2.68,3.43-7.75,8-4.15,10.8s11.57-5.17,13.52-7.48A99.25,99.25,0,0,0,290.7,225.07Z" style="fill: rgb(38, 50, 56); transform-origin: 276.623px 237.894px;" id="eleqrazppz0mf" class="animable"></path><path d="M264.07,253.88a28.1,28.1,0,0,0-2.7,2.42,7.85,7.85,0,0,0-1.8,2.22c-.07.17.13.3.28.24a9.87,9.87,0,0,0,2.39-1.8c.87-.73,1.75-1.44,2.59-2.2A.58.58,0,0,0,264.07,253.88Z" style="fill: rgb(38, 50, 56); transform-origin: 262.293px 256.258px;" id="elyib3xmenmwo" class="animable"></path><path d="M136.76,230.07c5.18-1.79,10.51-3.14,15.84-4.44s10.54-2.54,15.83-3.76c3-.7,6.06-1.4,9.12-1.93a.17.17,0,0,1,.08.32c-5.21,1.72-10.55,3-15.84,4.44s-10.5,2.74-15.79,4c-3,.72-6.06,1.36-9.14,1.84A.24.24,0,0,1,136.76,230.07Z" style="fill: rgb(38, 50, 56); transform-origin: 157.145px 225.243px;" id="elea4xx87to4j" class="animable"></path><g id="el6q1q5oe71j8"><path d="M183.14,297.2a10.49,10.49,0,0,1-1.5-4.83c-.1-.84-.1-1.68-.15-2.53s0-1.68.08-2.52a52.55,52.55,0,0,1,1.68-9.85,71.11,71.11,0,0,1,3.2-9.39,59.85,59.85,0,0,1,4.5-8.85c-.51,3.3-1.32,6.48-2.11,9.64s-1.64,6.29-2.48,9.41-1.64,6.24-2.31,9.38c-.31,1.56-.64,3.14-.83,4.72A14.43,14.43,0,0,0,183.14,297.2Z" style="opacity: 0.1; transform-origin: 186.21px 278.215px;" class="animable"></path></g><ellipse cx="181.55" cy="306.94" rx="18.38" ry="13.04" style="fill: rgb(0, 255, 136); transform-origin: 181.55px 306.94px;" id="elnq8c156y34" class="animable"></ellipse><g id="elcxgxd2shqjt"><ellipse cx="181.55" cy="306.94" rx="18.38" ry="13.04" style="opacity: 0.1; transform-origin: 181.55px 306.94px;" class="animable"></ellipse></g><path d="M302.93,165.7c29.4,11.7,52.93,16.43,62.23,13.72,8.14-2.38,31.36-12.37,42.66-23.2,3.41-3.26-12-25.52-16.72-23.75s-28.38,15.07-34.56,17.26c-3.51,1.24-41.77,2.67-50.47,2.82C291.55,152.81,289.88,160.51,302.93,165.7Z" style="fill: rgb(247, 169, 160); transform-origin: 351.195px 156.267px;" id="elehh4rsi9by" class="animable"></path><path d="M423.09,141.39c-1.07,1.64-.22,2.22,3.08,1.09s15.37-8.36,17.54-3.93-15,14.39-20.65,15.84-15.24,1.83-15.24,1.83C410.78,153.61,417.35,146.59,423.09,141.39Z" style="fill: rgb(69, 90, 100); transform-origin: 425.859px 146.674px;" id="ele37g9nlgact" class="animable"></path><path d="M391.1,132.47c8.6-7,18.87-16.35,31.27-18.29a6.21,6.21,0,0,1,4,.62c5.54-1,7.66,1.36,7.66,1.36,5.44.68,7.28,3.36,7.28,3.36s6.51-1.06,7.81,2.77c1.47,4.3-8,4.95-12.95,8.48-11.39,8.09-25.31,22.79-28.37,25.45Z" style="fill: rgb(69, 90, 100); transform-origin: 420.187px 135.151px;" id="el1v4cx9m2j83" class="animable"></path><path d="M418.3,130.86a90.32,90.32,0,0,1,10.37-6.52,89.67,89.67,0,0,1,12.58-4.68.11.11,0,0,0-.05-.21,47.55,47.55,0,0,0-23,11.26C418,130.84,418.12,131,418.3,130.86Z" style="fill: rgb(38, 50, 56); transform-origin: 429.705px 125.182px;" id="eldmpbhda7sqe" class="animable"></path><path d="M412.41,124.7c3.43-2.07,9.49-5.67,21.67-8.41,0,0,0-.07,0-.07a42.55,42.55,0,0,0-21.76,8.32C412.11,124.68,412.18,124.84,412.41,124.7Z" style="fill: rgb(38, 50, 56); transform-origin: 423.137px 120.487px;" id="elf809fszazg8" class="animable"></path><path d="M409.31,121.33c6-3.3,10.15-4.62,17.06-6.49,0,0,0-.08,0-.08-8.08,1.3-10.86,2.69-17.19,6.38C409,121.26,409.08,121.46,409.31,121.33Z" style="fill: rgb(38, 50, 56); transform-origin: 417.726px 118.066px;" id="elcekvn7ut7nu" class="animable"></path><path d="M391.1,132.47l16.72,23.75a17.14,17.14,0,0,1-4.76,8.35c-3.92,3.79-34.48,16.45-43.94,16.59S312.7,172,299.46,165.3s-6.15-12.5,3.55-13.16,50.29-3,52.62-3.57,21.58-12.72,25.66-14.84S391.1,132.47,391.1,132.47Z" style="fill: rgb(0, 255, 136); transform-origin: 350.007px 156.73px;" id="elo3yr1y67cl" class="animable"></path><g id="el81enzoefgkj"><path d="M299.46,165.3c9.59,4.85,31.61,11.06,46.62,14.08l-44.17-27.15C292.8,153.25,286.73,158.86,299.46,165.3Z" style="opacity: 0.1; transform-origin: 319.138px 165.805px;" class="animable"></path></g><g id="elw1na7nrkpc"><path d="M384.8,135.23c2.52,3.23,4.87,6.59,7.2,10s4.59,6.68,6.87,10c1.3,1.91,2.61,3.84,3.84,5.8.09.13,0,.2-.12.08-2.49-3.24-4.83-6.62-7.2-10s-4.67-6.63-7-10c-1.31-1.92-2.59-3.85-3.81-5.83C384.5,135.16,384.67,135.06,384.8,135.23Z" style="opacity: 0.1; transform-origin: 393.653px 148.156px;" class="animable"></path></g><path d="M304.2,225.2l-58.8-34a13.5,13.5,0,0,1,1.95-10c7.47-12.21,25.36-32.31,41.34-39.71,11.52-5.32,20.58-.81,24,7.68.87,2.15,9.33,30.09,8.28,40.05-1.11,10.54-6.23,23.6-10.83,30.76A16.13,16.13,0,0,1,304.2,225.2Z" style="fill: rgb(0, 255, 136); transform-origin: 283.103px 182.199px;" id="el1kmy5htgsv2" class="animable"></path><path d="M303.73,228.78c.87.13,3.47-4.67,3.23-5.37s-61.33-35.68-61.78-35.76-3.42,5.82-2.88,6.25S302.57,228.6,303.73,228.78Z" style="fill: rgb(0, 255, 136); transform-origin: 274.605px 208.216px;" id="elxi6rbnxj9f9" class="animable"></path><g id="eli3ff39qjy5j"><path d="M303.73,228.78c.87.13,3.47-4.67,3.23-5.37s-61.33-35.68-61.78-35.76-3.42,5.82-2.88,6.25S302.57,228.6,303.73,228.78Z" style="opacity: 0.1; transform-origin: 274.605px 208.216px;" class="animable"></path></g><polygon points="291.84 189.35 321.45 195.58 322.11 169.34 292.5 163.11 291.84 189.35" style="fill: rgb(0, 255, 136); transform-origin: 306.975px 179.345px;" id="el54tgt96m0ck" class="animable"></polygon><g id="elurw1qf0ifja"><polygon points="291.84 189.35 321.45 195.58 322.11 169.34 292.5 163.11 291.84 189.35" style="opacity: 0.2; transform-origin: 306.975px 179.345px;" class="animable"></polygon></g><g id="elwio7faplz7s"><polygon points="291.84 189.35 295.59 190.14 296.25 163.9 292.5 163.11 291.84 189.35" style="opacity: 0.1; transform-origin: 294.045px 176.625px;" class="animable"></polygon></g><g id="elmxp4gxewum"><path d="M316.88,174.4a2,2,0,0,0,1.47,2,1.31,1.31,0,0,0,1.56-1.37,2,2,0,0,0-1.48-2A1.3,1.3,0,0,0,316.88,174.4Z" style="opacity: 0.1; transform-origin: 318.395px 174.715px;" class="animable"></path></g><g id="ell3s7d07k55f"><path d="M316.74,180a2,2,0,0,0,1.47,2,1.3,1.3,0,0,0,1.56-1.37,2,2,0,0,0-1.47-2A1.3,1.3,0,0,0,316.74,180Z" style="opacity: 0.1; transform-origin: 318.255px 180.315px;" class="animable"></path></g><g id="eltlrz99z53v9"><path d="M316.6,185.5a2,2,0,0,0,1.47,2,1.31,1.31,0,0,0,1.56-1.38,2,2,0,0,0-1.47-2A1.3,1.3,0,0,0,316.6,185.5Z" style="opacity: 0.1; transform-origin: 318.115px 185.809px;" class="animable"></path></g><g id="ely3cslpna7o8"><path d="M312.16,173.41a2,2,0,0,0,1.47,2,1.3,1.3,0,0,0,1.56-1.37,2,2,0,0,0-1.47-2A1.31,1.31,0,0,0,312.16,173.41Z" style="opacity: 0.1; transform-origin: 313.675px 173.726px;" class="animable"></path></g><g id="el5do7aut165s"><path d="M312,179a2,2,0,0,0,1.47,2,1.3,1.3,0,0,0,1.56-1.37,2,2,0,0,0-1.47-2A1.3,1.3,0,0,0,312,179Z" style="opacity: 0.1; transform-origin: 313.515px 179.315px;" class="animable"></path></g><g id="el6xzdl3ezdlo"><path d="M311.88,184.51a2,2,0,0,0,1.48,2,1.29,1.29,0,0,0,1.55-1.37,2,2,0,0,0-1.47-2A1.31,1.31,0,0,0,311.88,184.51Z" style="opacity: 0.1; transform-origin: 313.396px 184.826px;" class="animable"></path></g><g id="elyj7wtrh2wx"><path d="M307.44,172.42a2,2,0,0,0,1.48,2,1.32,1.32,0,0,0,1.56-1.38,2,2,0,0,0-1.48-2A1.32,1.32,0,0,0,307.44,172.42Z" style="opacity: 0.1; transform-origin: 308.96px 172.73px;" class="animable"></path></g><g id="el8h3i5w8kx8v"><path d="M307.31,178a2,2,0,0,0,1.47,2,1.31,1.31,0,0,0,1.56-1.37,2,2,0,0,0-1.48-2A1.3,1.3,0,0,0,307.31,178Z" style="opacity: 0.1; transform-origin: 308.825px 178.315px;" class="animable"></path></g><g id="elqdcls4njjj"><path d="M307.17,183.52a2,2,0,0,0,1.47,2,1.31,1.31,0,0,0,1.56-1.37,2,2,0,0,0-1.48-2A1.29,1.29,0,0,0,307.17,183.52Z" style="opacity: 0.1; transform-origin: 308.684px 183.834px;" class="animable"></path></g><path d="M317.33,95.94c1.12.33,6.21.56,8.81,5.64,2.47,4.8,1.47,18,1.69,21s3.88,4,4.23,7.43c.3,3-1.94,3.68-2.49,5.73-.42,1.59.81,4.28-1.05,6.44-1.69,2-4,1.12-5.51,1.57s-3,3.61-5.74,4.08-4.73-2.32-6.14-2.53-3.75,3.82-8.26,2.71-5.21-5.19-7-6.26-6.71-.51-8.5-3.22-1.65-5.91-2.43-7.23-2.86-1.46-3.64-4.33,2-4.18,2.72-6.45c.5-1.59-.7-3.31.71-5.62,1.94-3.18,6-1.78,8.14-5,1.69-2.54,6.18-14,13.86-15.83C312.05,92.83,317.33,95.94,317.33,95.94Z" style="fill: rgb(38, 50, 56); transform-origin: 306.625px 120.991px;" id="el5ys0a6hip7t" class="animable"></path><path d="M327.8,121.88a4.25,4.25,0,0,0,1,1.73l1.29,1.52a12.65,12.65,0,0,1,2.18,3.21,4,4,0,0,1-.12,3.54,5.79,5.79,0,0,1-1.21,1.43,7.35,7.35,0,0,0-1.41,1.55,3.46,3.46,0,0,0-.16,2.18c.11.67.25,1.31.33,2a4.75,4.75,0,0,1-.69,3.57,2.68,2.68,0,0,1-1.45,1,5,5,0,0,1-1.89.11c-.65-.06-1.3-.19-2-.28a3.3,3.3,0,0,0-2,.12,3.62,3.62,0,0,1,1.93.07c.65.15,1.29.34,1.95.45a5.29,5.29,0,0,0,2.06,0,3.27,3.27,0,0,0,1.79-1.14,5.1,5.1,0,0,0,.92-4c-.07-.68-.21-1.33-.3-2a2.76,2.76,0,0,1,.11-1.71c.56-1,1.89-1.72,2.55-3a4.43,4.43,0,0,0,0-4.11,12.78,12.78,0,0,0-2.44-3.22l-1.41-1.4A4.68,4.68,0,0,1,327.8,121.88Z" style="fill: rgb(38, 50, 56); transform-origin: 327.428px 133.031px;" id="el2fhve9wx3x3" class="animable"></path><path d="M299,99.71a59.86,59.86,0,0,0-4,5.88c-.66,1-1.29,2-2,2.9a8.54,8.54,0,0,1-1.16,1.23,1.13,1.13,0,0,1-.31.21,1.27,1.27,0,0,1-.35.16c-.27.09-.55.16-.83.23a33.37,33.37,0,0,0-3.46,1,6.14,6.14,0,0,0-3,2.16,3.82,3.82,0,0,0-.66,1.78,5,5,0,0,0,.26,1.83,7.77,7.77,0,0,1,.57,3.46,7.36,7.36,0,0,0-.21-3.55,4.65,4.65,0,0,1-.14-1.69,3.28,3.28,0,0,1,.66-1.49A5.91,5.91,0,0,1,287.1,112c1.09-.39,2.24-.6,3.41-.89.29-.08.59-.17.88-.27a2.56,2.56,0,0,0,.87-.51,8.42,8.42,0,0,0,1.25-1.37,30.48,30.48,0,0,0,2-3l1.74-3.11A32.41,32.41,0,0,1,299,99.71Z" style="fill: rgb(38, 50, 56); transform-origin: 291.113px 110.13px;" id="eli1yv820mx" class="animable"></path><path d="M284,130.34a6.21,6.21,0,0,1,.37,2.47c.05.85.09,1.7.18,2.56a12.71,12.71,0,0,0,.49,2.56,5.59,5.59,0,0,0,1.34,2.34,7.07,7.07,0,0,0,5,1.43c.86,0,1.7-.08,2.54-.09a5.31,5.31,0,0,1,2.46.41,4.89,4.89,0,0,0-2.44-.78c-.86-.07-1.71-.07-2.55-.12-1.65-.09-3.39-.34-4.53-1.4a5,5,0,0,1-1.18-2,15.73,15.73,0,0,1-.6-2.41c-.15-.83-.26-1.67-.38-2.51-.07-.43-.14-.85-.24-1.27A2.5,2.5,0,0,0,284,130.34Z" style="fill: rgb(38, 50, 56); transform-origin: 290.19px 136.18px;" id="elgfkjhtr9yy" class="animable"></path><path d="M298.06,144.6c.08,1.28,4.58,10.28,10.25,11,1.84.23,3.53-9.8,3.53-9.8l.29-.71,4.11-10-10.83-9.91-1.58-1.34s-.95,2.8-2.09,6.3l-.16.5c-.07.19-.14.38-.19.56-.18.52-.36,1.06-.52,1.59s-.26.8-.38,1.23l-.38,1.28A70.19,70.19,0,0,0,298.06,144.6Z" style="fill: rgb(247, 169, 160); transform-origin: 307.15px 139.722px;" id="elhgr5rwailsp" class="animable"></path><path d="M316.24,135.1l-3.94,9.58a23.08,23.08,0,0,1-10.88-13.54l.32-1c1.15-3.49,2.09-6.29,2.09-6.29l1.58,1.32Z" style="fill: rgb(38, 50, 56); transform-origin: 308.83px 134.265px;" id="elnjhf4mg491" class="animable"></path><path d="M332.31,120.86c-1.17,18.88-12.61,20.31-16.68,20-3.69-.23-16.25-1.49-17-20.39S307,96.2,315.43,96.28,333.48,102,332.31,120.86Z" style="fill: rgb(247, 169, 160); transform-origin: 315.497px 118.587px;" id="el6ivg42ap3ai" class="animable"></path><path d="M299.32,120c3,.66,4.62-5.67,4.62-5.67s6.23.87,9.52-7.8a13.9,13.9,0,0,1-3.78,7s11.15.35,17-8.21c0,0-2.49,4.43-4.45,5.86,0,0,4.78-.65,7.54-4.08,0,0,1.2,5.57,2.48,7.24,0,0,2.19-19.29-15.9-19.69,0,0-11.25-.8-16.47,7.48S299.32,120,299.32,120Z" style="fill: rgb(38, 50, 56); transform-origin: 314.869px 107.339px;" id="elg7krtrbcfy8" class="animable"></path><path d="M301.51,122.15s-3.21-6.44-6.08-5.38-1.06,10,1.87,11.6a3.21,3.21,0,0,0,4.5-1.07Z" style="fill: rgb(247, 169, 160); transform-origin: 297.892px 122.766px;" id="elo9g4qdk8zae" class="animable"></path><path d="M296,119.31a0,0,0,0,0,0,.08c2,1.21,2.9,3.4,3.39,5.62a1.77,1.77,0,0,0-2.54-.87.07.07,0,0,0,0,.13,2,2,0,0,1,2,1,9.61,9.61,0,0,1,.76,1.88c.08.21.44.16.4-.07V127C300.53,124.25,299,120,296,119.31Z" style="fill: rgb(38, 50, 56); transform-origin: 298.055px 123.297px;" id="elwyje8m6sz3j" class="animable"></path><path d="M299.58,127.84a.94.94,0,0,1-1.06.79.93.93,0,0,1-.79-1,.93.93,0,1,1,1.85.26Z" style="fill: rgb(255, 255, 255); transform-origin: 298.658px 127.731px;" id="elz4pp0mje2kq" class="animable"></path><path d="M329.09,116.55a10.28,10.28,0,0,1-1.22-.41,2.06,2.06,0,0,1-1.17-.64.67.67,0,0,1,.09-.81,1.65,1.65,0,0,1,1.65-.2,2.36,2.36,0,0,1,1.41,1A.71.71,0,0,1,329.09,116.55Z" style="fill: rgb(38, 50, 56); transform-origin: 328.278px 115.461px;" id="elml1gl1gomt" class="animable"></path><path d="M316.82,116.2c.43-.09.81-.25,1.23-.38a2.09,2.09,0,0,0,1.18-.62.66.66,0,0,0-.08-.81,1.66,1.66,0,0,0-1.64-.24,2.4,2.4,0,0,0-1.44,1A.71.71,0,0,0,316.82,116.2Z" style="fill: rgb(38, 50, 56); transform-origin: 317.655px 115.123px;" id="elkqiuderlz18" class="animable"></path><path d="M319,120.22s-.11,0-.11.1c-.07,1.27-.36,2.7-1.54,3,0,0,0,.08,0,.08C318.78,123.34,319.15,121.43,319,120.22Z" style="fill: rgb(38, 50, 56); transform-origin: 318.19px 121.81px;" id="el74jsluwyi8a" class="animable"></path><path d="M318,118.8c-2-.33-2.54,3.73-.67,4S319.7,119.08,318,118.8Z" style="fill: rgb(38, 50, 56); transform-origin: 317.609px 120.797px;" id="elyn3dkwrk9v9" class="animable"></path><path d="M317.18,118.91c-.38.19-.78.55-1.21.54s-.82-.49-1.09-.94c0-.05-.07,0-.08,0a1.49,1.49,0,0,0,.91,1.83c.74.2,1.38-.41,1.67-1.17C317.44,119.07,317.34,118.84,317.18,118.91Z" style="fill: rgb(38, 50, 56); transform-origin: 316.067px 119.433px;" id="elvgfkj2z63r8" class="animable"></path><path d="M326.22,120.63s.09.07.08.12c-.21,1.25-.24,2.72.84,3.29,0,0,0,.08,0,.07C325.76,123.73,325.82,121.78,326.22,120.63Z" style="fill: rgb(38, 50, 56); transform-origin: 326.556px 122.37px;" id="elxgkp44hsqtm" class="animable"></path><path d="M327.51,119.47c2.05.12,1.66,4.19-.23,4.08S325.8,119.37,327.51,119.47Z" style="fill: rgb(38, 50, 56); transform-origin: 327.458px 121.51px;" id="eldl836f5bvc" class="animable"></path><path d="M328.34,119.81c.3.25.58.67,1,.74s.82-.34,1.14-.74c0,0,.06,0,.06,0-.05.78-.39,1.57-1.15,1.65s-1.13-.65-1.24-1.44C328.09,119.92,328.22,119.72,328.34,119.81Z" style="fill: rgb(38, 50, 56); transform-origin: 329.337px 120.627px;" id="el507ajkqz59h" class="animable"></path><path d="M317.88,130.49c.25.35.48.8.93.92a3.43,3.43,0,0,0,1.39-.08c.05,0,.08,0,.05.07a1.73,1.73,0,0,1-1.71.4,1.35,1.35,0,0,1-.79-1.27A.07.07,0,0,1,317.88,130.49Z" style="fill: rgb(38, 50, 56); transform-origin: 319.006px 131.167px;" id="elrbcnoz4tfej" class="animable"></path><path d="M323.83,126.3s.05,1.91-.05,2.8c0,.08-.23.1-.54.08h0a4.26,4.26,0,0,1-3.92-2.05c-.05-.09.08-.17.15-.11a6.34,6.34,0,0,0,3.72,1.55c.09-.24-.18-3.27,0-3.26a7.33,7.33,0,0,1,2,.69c0-4-.58-7.94-.5-11.91a.12.12,0,0,1,.24,0,64.29,64.29,0,0,1,1.09,12.8C325.92,127.37,324.17,126.5,323.83,126.3Z" style="fill: rgb(38, 50, 56); transform-origin: 322.668px 121.58px;" id="ellqpztn377v9" class="animable"></path><path d="M322.88,129a4.92,4.92,0,0,1-2.13,1.31,2.35,2.35,0,0,1-1.36-.06c-.94-.36-.87-1.26-.61-2a5.87,5.87,0,0,1,.56-1.12A6.45,6.45,0,0,0,322.88,129Z" style="fill: rgb(38, 50, 56); transform-origin: 320.745px 128.756px;" id="elpffgozjav2n" class="animable"></path><path d="M320.75,130.31a2.35,2.35,0,0,1-1.36-.06c-.94-.36-.87-1.26-.61-2A2.31,2.31,0,0,1,320.75,130.31Z" style="fill: rgb(255, 152, 185); transform-origin: 319.68px 129.316px;" id="el4i2obigw4iq" class="animable"></path><path d="M290,143.53a9.37,9.37,0,0,0,1.39,4.79c2.83,4.67,10.43,8.46,18,7.54,4.81-.59,7.78-2.53,9.28-5A35.3,35.3,0,0,1,290,143.53Z" style="fill: rgb(69, 90, 100); transform-origin: 304.335px 149.764px;" id="eltws90m6wznl" class="animable"></path><path d="M283.49,137.28c8.58,14.65,33.54,21.13,49.26,7.91,11.1-9.36,16-28.65,7.64-44.7C328.25,77.28,303.71,79.67,290,91,275.59,102.94,277,126.16,283.49,137.28Zm16.74-37.09c11.07-8.15,30.94-8.64,40.6,7.87A24.72,24.72,0,0,1,334.44,140c-12.74,9.55-32.81,5.06-39.66-5.37C289.59,126.72,288.52,108.81,300.23,100.19Z" style="fill: rgb(0, 255, 136); transform-origin: 311.693px 117.507px;" id="elttyi26xplu" class="animable"></path><g id="el8cf1ry1y2a7"><path d="M294.78,134.62c6.85,10.43,26.92,14.92,39.66,5.37a24.72,24.72,0,0,0,6.39-31.93c-9.66-16.51-29.53-16-40.6-7.87C288.52,108.81,289.59,126.72,294.78,134.62Z" style="fill: rgb(69, 90, 100); opacity: 0.1; transform-origin: 317.587px 119.957px;" class="animable"></path></g><g id="elh2u5n57v2na"><path d="M294.78,134.62c6.85,10.43,26.92,14.92,39.66,5.37a24.72,24.72,0,0,0,6.39-31.93c-9.66-16.51-29.53-16-40.6-7.87C288.52,108.81,289.59,126.72,294.78,134.62Z" style="fill: rgb(69, 90, 100); opacity: 0.1; transform-origin: 317.587px 119.957px;" class="animable"></path></g><g id="elh0coje39pr5"><g style="opacity: 0.2; transform-origin: 317.602px 119.935px;" class="animable"><path d="M318.59,94.69a183.52,183.52,0,0,1,24.83,31.48,24,24,0,0,0,.31-10.28A187.38,187.38,0,0,0,328.68,97,27.12,27.12,0,0,0,318.59,94.69Z" style="fill: rgb(255, 255, 255); transform-origin: 331.367px 110.43px;" id="elyiv3ipwvd9m" class="animable"></path><path d="M291.4,125a24.41,24.41,0,0,0,3.38,9.64,22.26,22.26,0,0,0,9,7.49A147.41,147.41,0,0,0,291.4,125Z" style="fill: rgb(255, 255, 255); transform-origin: 297.59px 133.565px;" id="el992umq4hfhm" class="animable"></path><path d="M313.07,95a178.61,178.61,0,0,1,28.47,36.34c.19-.37.36-.74.52-1.12a180.64,180.64,0,0,0-27.77-35.38Z" style="fill: rgb(255, 255, 255); transform-origin: 327.565px 113.09px;" id="elqh0ngk16wki" class="animable"></path><path d="M291.93,113.05a156.61,156.61,0,0,1,23.9,32.13c.38,0,.76,0,1.15,0A157.71,157.71,0,0,0,292.2,112C292.1,112.36,292,112.7,291.93,113.05Z" style="fill: rgb(255, 255, 255); transform-origin: 304.455px 128.59px;" id="eld6vd231z1fk" class="animable"></path><path d="M291.06,120.09c0,.48,0,.94,0,1.41a152.6,152.6,0,0,1,16,21.95c.45.16.9.31,1.36.44A152.12,152.12,0,0,0,291.06,120.09Z" style="fill: rgb(255, 255, 255); transform-origin: 299.74px 131.99px;" id="elw87rx9uxwm" class="animable"></path><path d="M295.7,104.75a163.83,163.83,0,0,1,30,39.46,25.62,25.62,0,0,0,3.39-1.17,166.67,166.67,0,0,0-31.22-40.81A22.3,22.3,0,0,0,295.7,104.75Z" style="fill: rgb(255, 255, 255); transform-origin: 312.395px 123.22px;" id="elxt9vs4qnptp" class="animable"></path></g></g><path d="M274.59,124.59c-1.64-4-1.67-12.28,2.51-16.22,4-3.72,10.79-4.09,13.81,4.35,2.08,5.83.43,12.54-2.79,15.63C283.56,132.72,276.75,129.94,274.59,124.59Z" style="fill: rgb(0, 255, 136); transform-origin: 282.697px 118.184px;" id="el6yvec34aeb" class="animable"></path><g id="el72g1iqz2qe5"><path d="M274.59,124.59c-1.64-4-1.67-12.28,2.51-16.22,4-3.72,10.79-4.09,13.81,4.35,2.08,5.83.43,12.54-2.79,15.63C283.56,132.72,276.75,129.94,274.59,124.59Z" style="opacity: 0.1; transform-origin: 282.697px 118.184px;" class="animable"></path></g><path d="M273.33,123.12c-1.26-3.12-1.28-9.44,1.93-12.47,3-2.86,8.29-3.14,10.61,3.34,1.6,4.48.33,9.64-2.15,12C280.23,129.36,275,127.22,273.33,123.12Z" style="fill: rgb(0, 255, 136); transform-origin: 279.56px 118.189px;" id="el40kgqskij5h" class="animable"></path><path d="M281.36,157.88c4.18,24.86,24,57,30.6,64.24,10.05,11.07,56.18-.8,65.58-2.6,4-.76-8.35-35.75-12.65-35-3.75.64-39,11-40.05,9.76-.85-1-17.89-24-30.11-39.15C284.19,142.06,280.26,151.3,281.36,157.88Z" style="fill: rgb(247, 169, 160); transform-origin: 329.754px 187.653px;" id="elty76twh8wce" class="animable"></path><path d="M356.59,186.63l6.45-1.71a21.93,21.93,0,0,0,5.85-2.7c7.23-4.17,27.51-9.69,45.82,5,7,5.61,6.14,13-2.18,8.45-5.87-3.2-9.66-5.92-11.86-6.43,0,0,4,9.42.86,14.46a109.86,109.86,0,0,1-9.09,12.59,24.14,24.14,0,0,1-2.51-1.49,12.45,12.45,0,0,1-12.39,4.75l-10.39,2.22Z" style="fill: rgb(69, 90, 100); transform-origin: 388.006px 199.708px;" id="elqtdr7w4tj8" class="animable"></path><path d="M376.42,179.35c4.29.84,13.36,2.79,20.22,7,7.62,4.63,21.06,15.62,17.58,21.21-2.55,4.1-8.05.35-8.05.35s4.59,5.71,1.48,8.91c-2.84,2.92-6.92-.23-6.92-.23s2.19,3.94-1.08,6.22c-3.94,2.75-7.89-6-14.28-6.64C383.93,216,376.42,179.35,376.42,179.35Z" style="fill: rgb(69, 90, 100); transform-origin: 395.602px 201.347px;" id="eln2yqemd98mq" class="animable"></path><path d="M390.4,193.55c3.91,1.46,11.93,7,15.78,14.15.08.16,0,.31-.1.18a88.05,88.05,0,0,0-15.72-14.26S390.36,193.54,390.4,193.55Z" style="fill: rgb(38, 50, 56); transform-origin: 398.286px 200.739px;" id="el9qahwm1a7hg" class="animable"></path><path d="M386,201.38c3.24,1.61,11.25,7.74,14.9,15.06.08.17,0,.32-.11.18a93.59,93.59,0,0,0-14.84-15.17S385.9,201.36,386,201.38Z" style="fill: rgb(38, 50, 56); transform-origin: 393.435px 209.026px;" id="eli8dh470jug8" class="animable"></path><path d="M356.59,186.63l10.56,35.11s-2.11,4-11.56,5.82-37,2.31-43.35-3.51-23.92-36-30.05-58.33,6.73-20.24,13.47-10.57,29.21,37.72,29.88,38,16.43-5.74,22.14-6.9S356.59,186.63,356.59,186.63Z" style="fill: rgb(0, 255, 136); transform-origin: 323.864px 188.503px;" id="el1b991cqtow" class="animable"></path><path d="M321.63,188.56c-1.58-1.61-3.06-3.29-4.53-5s-2.89-3.43-4.3-5.17-2.78-3.51-4.11-5.33l-2-2.72c-.64-.93-1.3-1.84-1.9-2.79.79.8,1.53,1.64,2.3,2.46l2.22,2.53c1.48,1.69,2.89,3.43,4.3,5.17s2.79,3.52,4.11,5.34S320.4,186.68,321.63,188.56Z" style="fill: rgb(38, 50, 56); transform-origin: 313.21px 178.055px;" id="elnai73p2r5mf" class="animable"></path><path d="M309,172.73a12.24,12.24,0,0,1-1.09-2.13,23.27,23.27,0,0,1-.77-2.27,4.68,4.68,0,0,1,.74,1,9,9,0,0,1,.53,1.08A8.13,8.13,0,0,1,309,172.73Z" style="fill: rgb(38, 50, 56); transform-origin: 308.07px 170.53px;" id="el8czkoj06ybk" class="animable"></path><path d="M309.47,220.9c-1.36-1.62-2.61-3.34-3.87-5.05s-2.41-3.5-3.57-5.28c-2.31-3.56-4.43-7.24-6.46-11s-3.86-7.57-5.52-11.49a120.25,120.25,0,0,1-4.41-11.94c.88,1.94,1.62,3.92,2.53,5.83s1.71,3.88,2.64,5.77l2.76,5.71c1,1.88,1.91,3.77,2.94,5.61,1.94,3.76,4.07,7.41,6.22,11S307.13,217.37,309.47,220.9Z" style="fill: rgb(38, 50, 56); transform-origin: 297.555px 198.52px;" id="el8ruy85spqr" class="animable"></path><path d="M288.35,183.18a11.13,11.13,0,0,1-1.82-1.74,10.6,10.6,0,0,1-1.4-2.09,10.67,10.67,0,0,1,1.81,1.74A10.08,10.08,0,0,1,288.35,183.18Z" style="fill: rgb(38, 50, 56); transform-origin: 286.74px 181.265px;" id="elfbsl97r146v" class="animable"></path><g id="eldw9askye1f"><path d="M351.45,190.5c1.42,3.83,2.64,7.75,3.83,11.67s2.36,7.76,3.51,11.64c.66,2.23,1.32,4.46,1.9,6.7,0,.15-.09.18-.14,0-1.39-3.85-2.59-7.78-3.84-11.67s-2.44-7.74-3.61-11.62c-.67-2.23-1.3-4.45-1.86-6.71C351.18,190.34,351.37,190.29,351.45,190.5Z" style="opacity: 0.1; transform-origin: 355.959px 205.498px;" class="animable"></path></g></g><g id="freepik--Stars--inject-87" class="animable" style="transform-origin: 249.717px 244.82px;"><polygon points="381.88 337.25 387.39 338.27 388.62 344.08 389.85 338.27 395.36 337.25 389.87 335.91 388.62 330.43 387.36 335.91 381.88 337.25" style="fill: rgb(199, 199, 199); transform-origin: 388.62px 337.255px;" id="elpua9ro113e" class="animable"></polygon><polygon points="114.28 321.65 119.78 322.67 121.02 328.47 122.25 322.67 127.75 321.64 122.27 320.3 121.02 314.82 119.76 320.3 114.28 321.65" style="fill: rgb(199, 199, 199); transform-origin: 121.015px 321.645px;" id="elhx9cq74v7xu" class="animable"></polygon><polygon points="325.61 243.82 331.12 244.84 332.35 250.65 333.58 244.84 339.09 243.82 333.61 242.48 332.35 237 331.1 242.48 325.61 243.82" style="fill: rgb(199, 199, 199); transform-origin: 332.35px 243.825px;" id="el5h0qryvv7gp" class="animable"></polygon><polygon points="434.24 303.07 437.32 303.64 438.01 306.88 438.7 303.64 441.77 303.07 438.71 302.32 438.01 299.25 437.31 302.32 434.24 303.07" style="fill: rgb(199, 199, 199); transform-origin: 438.005px 303.065px;" id="eld0wq7zay8xi" class="animable"></polygon><polygon points="200.6 426.57 203.68 427.14 204.36 430.38 205.05 427.14 208.13 426.57 205.06 425.82 204.36 422.75 203.66 425.82 200.6 426.57" style="fill: rgb(199, 199, 199); transform-origin: 204.365px 426.565px;" id="ellmvu3fetyd" class="animable"></polygon><polygon points="426.71 156.97 429.79 157.54 430.48 160.79 431.16 157.54 434.24 156.97 431.18 156.22 430.48 153.16 429.77 156.22 426.71 156.97" style="fill: rgb(199, 199, 199); transform-origin: 430.475px 156.975px;" id="elc5tiadv24wt" class="animable"></polygon><polygon points="63.52 226.78 66.6 227.35 67.29 230.6 67.98 227.35 71.06 226.78 67.99 226.03 67.29 222.97 66.59 226.03 63.52 226.78" style="fill: rgb(199, 199, 199); transform-origin: 67.29px 226.785px;" id="elixmvtmxuq1" class="animable"></polygon><polygon points="80.04 391.98 83.12 392.55 83.81 395.79 84.5 392.55 87.57 391.98 84.51 391.23 83.81 388.16 83.11 391.23 80.04 391.98" style="fill: rgb(199, 199, 199); transform-origin: 83.805px 391.975px;" id="elmupzhgtcig" class="animable"></polygon><polygon points="414.83 239.19 417.91 239.75 418.6 243 419.28 239.75 422.36 239.18 419.3 238.44 418.6 235.37 417.89 238.44 414.83 239.19" style="fill: rgb(199, 199, 199); transform-origin: 418.595px 239.185px;" id="elvkzpq6j7tr" class="animable"></polygon><polygon points="172.92 83.46 176 84.03 176.69 87.27 177.38 84.03 180.46 83.45 177.39 82.7 176.69 79.64 175.99 82.7 172.92 83.46" style="fill: rgb(199, 199, 199); transform-origin: 176.69px 83.455px;" id="el529twvvter" class="animable"></polygon><polygon points="293.45 332.29 296.53 332.86 297.22 336.1 297.91 332.86 300.99 332.29 297.92 331.54 297.22 328.47 296.52 331.54 293.45 332.29" style="fill: rgb(199, 199, 199); transform-origin: 297.22px 332.285px;" id="elntimjka78rq" class="animable"></polygon><path d="M193.31,433.59a.89.89,0,0,1,0,1.78A.89.89,0,0,1,193.31,433.59Z" style="fill: rgb(199, 199, 199); transform-origin: 193.31px 434.48px;" id="elaaxkk0du7m" class="animable"></path><path d="M352.52,266.2a.9.9,0,0,1,0,1.79A.9.9,0,0,1,352.52,266.2Z" style="fill: rgb(199, 199, 199); transform-origin: 352.52px 267.095px;" id="el45d34kolau3" class="animable"></path><path d="M144,426.89a.9.9,0,0,1,0,1.79A.9.9,0,0,1,144,426.89Z" style="fill: rgb(199, 199, 199); transform-origin: 144px 427.785px;" id="eln1i8wn8edjl" class="animable"></path><path d="M395,277.89a.9.9,0,0,1,0,1.79A.9.9,0,0,1,395,277.89Z" style="fill: rgb(199, 199, 199); transform-origin: 395px 278.785px;" id="el8i7qwl268li" class="animable"></path><path d="M215.67,417.54a.63.63,0,0,1,0,1.26A.63.63,0,0,1,215.67,417.54Z" style="fill: rgb(199, 199, 199); transform-origin: 215.67px 418.17px;" id="elnl4dtuptkqj" class="animable"></path><path d="M89.59,89.71a.63.63,0,0,1,0,1.26A.63.63,0,0,1,89.59,89.71Z" style="fill: rgb(199, 199, 199); transform-origin: 89.59px 90.34px;" id="elbp2wv2b94tn" class="animable"></path><path d="M333.09,292.64a.63.63,0,0,1,0,1.26A.63.63,0,0,1,333.09,292.64Z" style="fill: rgb(199, 199, 199); transform-origin: 333.09px 293.27px;" id="el2qk8up0msb5" class="animable"></path><path d="M311.69,281.16a1.72,1.72,0,0,1,0,3.43A1.72,1.72,0,0,1,311.69,281.16Z" style="fill: rgb(199, 199, 199); transform-origin: 311.69px 282.875px;" id="elmmw24guw2a" class="animable"></path><polygon points="186.4 147.26 191.91 148.28 193.14 154.08 194.37 148.28 199.88 147.25 194.39 145.91 193.14 140.43 191.88 145.91 186.4 147.26" style="fill: rgb(199, 199, 199); transform-origin: 193.14px 147.255px;" id="elcxer316r7mg" class="animable"></polygon><polygon points="245.11 58.08 248.19 58.65 248.88 61.9 249.57 58.65 252.65 58.08 249.58 57.33 248.88 54.27 248.18 57.33 245.11 58.08" style="fill: rgb(199, 199, 199); transform-origin: 248.88px 58.085px;" id="el78r13qbdgfd" class="animable"></polygon><path d="M58.47,141.39a.9.9,0,0,1,0,1.79A.9.9,0,0,1,58.47,141.39Z" style="fill: rgb(199, 199, 199); transform-origin: 58.47px 142.285px;" id="elxgebt1z00x" class="animable"></path><path d="M72.49,378.09a.89.89,0,0,1,0,1.78A.89.89,0,0,1,72.49,378.09Z" style="fill: rgb(199, 199, 199); transform-origin: 72.49px 378.98px;" id="elyxfpnrqxu1i" class="animable"></path><path d="M94,216.21A.89.89,0,0,1,94,218,.89.89,0,0,1,94,216.21Z" style="fill: rgb(199, 199, 199); transform-origin: 94px 217.105px;" id="el3t6nql8jknm" class="animable"></path><path d="M129.34,335.54a.63.63,0,0,1,0,1.26A.63.63,0,0,1,129.34,335.54Z" style="fill: rgb(199, 199, 199); transform-origin: 129.34px 336.17px;" id="elva0we1zk7c" class="animable"></path><path d="M262.52,416.47a.63.63,0,0,1,0,1.26A.63.63,0,0,1,262.52,416.47Z" style="fill: rgb(199, 199, 199); transform-origin: 262.52px 417.1px;" id="eldt3wrnx846o" class="animable"></path><path d="M356.29,127.62a.63.63,0,0,1,0,1.26A.63.63,0,0,1,356.29,127.62Z" style="fill: rgb(199, 199, 199); transform-origin: 356.29px 128.25px;" id="elmz6lqpj2oz" class="animable"></path><path d="M242.23,89a.63.63,0,0,1,0,1.26A.63.63,0,0,1,242.23,89Z" style="fill: rgb(199, 199, 199); transform-origin: 242.23px 89.63px;" id="elr2t7b6ly7md" class="animable"></path><path d="M204.37,313.11a1.71,1.71,0,0,1,0,3.42A1.71,1.71,0,0,1,204.37,313.11Z" style="fill: rgb(199, 199, 199); transform-origin: 204.37px 314.82px;" id="elf0jdizal52a" class="animable"></path><path d="M429.72,183.84a1.71,1.71,0,0,1,0,3.42A1.71,1.71,0,0,1,429.72,183.84Z" style="fill: rgb(199, 199, 199); transform-origin: 429.72px 185.55px;" id="elrfqywinnxis" class="animable"></path><path d="M79.6,333.83a1.71,1.71,0,0,1,0,3.42A1.71,1.71,0,0,1,79.6,333.83Z" style="fill: rgb(199, 199, 199); transform-origin: 79.6px 335.54px;" id="elcoqvmojhjla" class="animable"></path><polygon points="184 174.82 187.08 175.39 187.77 178.64 188.45 175.39 191.53 174.82 188.47 174.07 187.77 171.01 187.06 174.07 184 174.82" style="fill: rgb(199, 199, 199); transform-origin: 187.765px 174.825px;" id="el1cuepkvq48e" class="animable"></polygon><polygon points="288.73 423.25 291.81 423.82 292.5 427.07 293.18 423.82 296.26 423.25 293.2 422.5 292.5 419.44 291.8 422.5 288.73 423.25" style="fill: rgb(199, 199, 199); transform-origin: 292.495px 423.255px;" id="elp18ucoz0ek" class="animable"></polygon><path d="M302.37,383.27a.89.89,0,0,1,0,1.78A.89.89,0,0,1,302.37,383.27Z" style="fill: rgb(199, 199, 199); transform-origin: 302.37px 384.16px;" id="eleu5sd1bnpi6" class="animable"></path><path d="M337.15,359.53a.89.89,0,0,1,0,1.78A.89.89,0,0,1,337.15,359.53Z" style="fill: rgb(199, 199, 199); transform-origin: 337.15px 360.42px;" id="elydvh2m8l5pb" class="animable"></path><polygon points="227.09 400.52 230.17 401.09 230.86 404.33 231.55 401.09 234.63 400.51 231.56 399.77 230.86 396.7 230.16 399.77 227.09 400.52" style="fill: rgb(199, 199, 199); transform-origin: 230.86px 400.515px;" id="el9a7mi1g6bk" class="animable"></polygon><path d="M353.83,113.07a.9.9,0,0,1,0,1.79A.9.9,0,0,1,353.83,113.07Z" style="fill: rgb(199, 199, 199); transform-origin: 353.83px 113.965px;" id="el94itlqcdp8" class="animable"></path><path d="M375.3,362.34a.64.64,0,0,1,0,1.27A.64.64,0,0,1,375.3,362.34Z" style="fill: rgb(199, 199, 199); transform-origin: 375.3px 362.975px;" id="el9s9d5x72plq" class="animable"></path><polygon points="106.65 255 109.73 255.57 110.42 258.82 111.1 255.57 114.18 255 111.12 254.25 110.42 251.19 109.72 254.25 106.65 255" style="fill: rgb(199, 199, 199); transform-origin: 110.415px 255.005px;" id="el1kbqjlqsvkd" class="animable"></polygon><path d="M71.06,304.12a.89.89,0,0,1,0,1.78A.89.89,0,0,1,71.06,304.12Z" style="fill: rgb(199, 199, 199); transform-origin: 71.06px 305.01px;" id="elh5e9wqc9cbw" class="animable"></path><path d="M194.18,238.39a.89.89,0,0,1,0,1.78A.89.89,0,0,1,194.18,238.39Z" style="fill: rgb(199, 199, 199); transform-origin: 194.18px 239.28px;" id="el5951qn2xth3" class="animable"></path><path d="M89.59,148.22a.63.63,0,0,1,0,1.26A.63.63,0,0,1,89.59,148.22Z" style="fill: rgb(199, 199, 199); transform-origin: 89.59px 148.85px;" id="el9rsvnqnorm9" class="animable"></path><path d="M81.51,142.41a1.72,1.72,0,0,1,0,3.43A1.72,1.72,0,0,1,81.51,142.41Z" style="fill: rgb(199, 199, 199); transform-origin: 81.51px 144.125px;" id="elev3krzj6rfs" class="animable"></path><path d="M372.9,222a1.71,1.71,0,0,1,0,3.42A1.71,1.71,0,0,1,372.9,222Z" style="fill: rgb(199, 199, 199); transform-origin: 372.9px 223.71px;" id="el44z2ljtxh83" class="animable"></path></g><defs>     <filter id="active" height="200%">         <feMorphology in="SourceAlpha" result="DILATED" operator="dilate" radius="2"></feMorphology>                <feFlood flood-color="#32DFEC" flood-opacity="1" result="PINK"></feFlood>        <feComposite in="PINK" in2="DILATED" operator="in" result="OUTLINE"></feComposite>        <feMerge>            <feMergeNode in="OUTLINE"></feMergeNode>            <feMergeNode in="SourceGraphic"></feMergeNode>        </feMerge>    </filter>    <filter id="hover" height="200%">        <feMorphology in="SourceAlpha" result="DILATED" operator="dilate" radius="2"></feMorphology>                <feFlood flood-color="#ff0000" flood-opacity="0.5" result="PINK"></feFlood>        <feComposite in="PINK" in2="DILATED" operator="in" result="OUTLINE"></feComposite>        <feMerge>            <feMergeNode in="OUTLINE"></feMergeNode>            <feMergeNode in="SourceGraphic"></feMergeNode>        </feMerge>            <feColorMatrix type="matrix" values="0   0   0   0   0                0   1   0   0   0                0   0   0   0   0                0   0   0   1   0 "></feColorMatrix>    </filter></defs></svg>